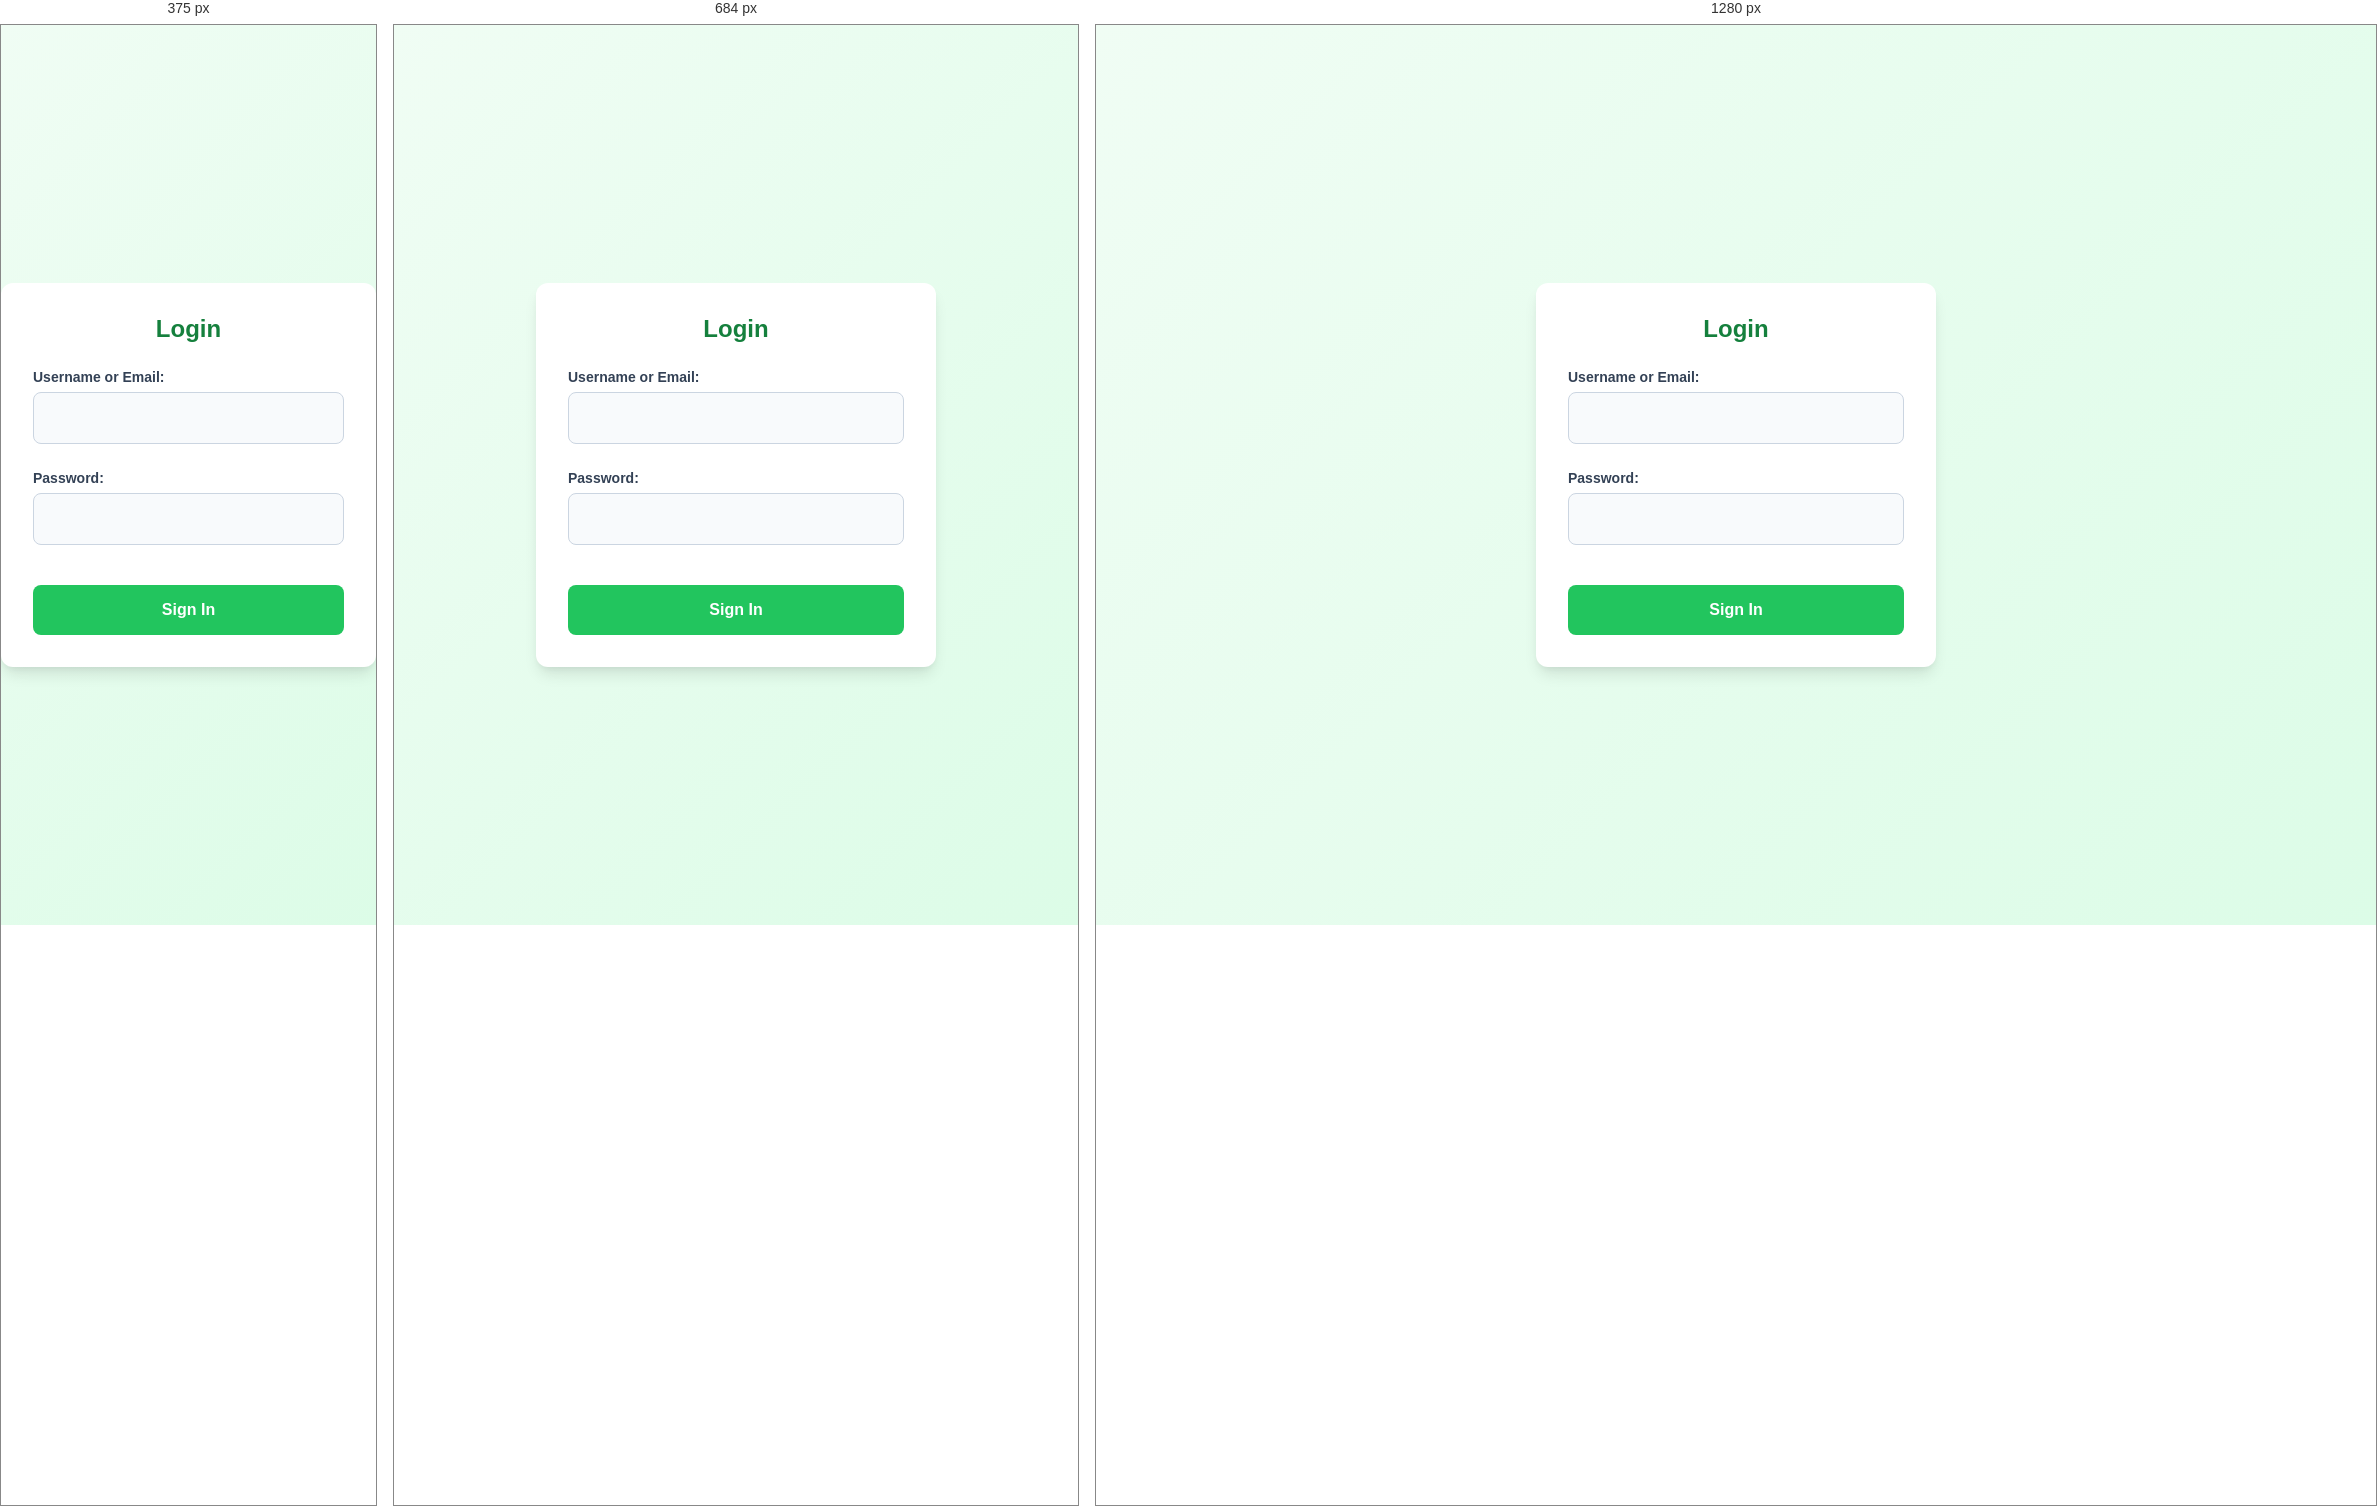
Rendered at 375 px, 684 px and 1280 px, left to right.

<!-- file: index.html -->
<!DOCTYPE html>
<html lang="en">
<head>
  <meta charset="UTF-8">
  <meta name="viewport" content="width=device-width, initial-scale=1.0">
  <title>User Profile Page</title>
  <link rel="preconnect" href="https://fonts.googleapis.com">
  <link rel="preconnect" href="https://fonts.gstatic.com" crossorigin>
  <link href="https://fonts.googleapis.com/css2?family=Inter:wght@400;600;700&display=swap" rel="stylesheet">
  <link rel="stylesheet" href="style.css">
</head>
<body>
  <!-- Login Page -->
  <div id="login-page">
    <div class="login-container">
      <h2>Login</h2>
      <div id="login-error" class="error"></div>
      <form id="login-form">
        <div class="form-field">
          <label for="identifier">Username or Email:</label>
          <input type="text" id="identifier" name="identifier" required>
        </div>
        <div class="form-field">
          <label for="password">Password:</label>
          <input type="password" id="password" name="password" required>
        </div>
        <button type="submit">Sign In</button>
      </form>
    </div>
  </div>

  <!-- Profile Page -->
  <div id="profile-page" style="display:none;">
    <header class="profile-header">
      <h1 class="site-title">Dashboard</h1>
      <button id="logout-btn">Logout</button>
    </header>

    <div class="container">
      <h2 class="welcome-message">Welcome, <span id="user-name"></span></h2>

      <div id="user-details" class="user-details">
        <div class="section" id="user-info">
          <h3>User Info</h3>
          <p> <B>Email: </B><span id="user-email"></span></p>
          <p><B>Contact: </B><span id="user-contact"></span></p>
        </div>
        <div class="section" id="xp-section">
          <h3>Experience Points</h3>
          <p><B>Total XP: </B><span id="total-xp"></span></p>
        </div>
        <div class="section" id="progress-section">
          <h3>Progress/Grades</h3>
          <p><B>Recent activity: </B><span id="current-progress"></span></p>
        </div>
        <div class="section" id="stats-section">
          <h3>Statistics</h3>
          <div id="stats-details"></div>
        </div>
      </div>

      <div class="section" id="projects-section">
        <h3>Pending Projects</h3>
        <ul id="pending-projects"></ul>
      </div>

      <h3 class="graphs-title">Graphs</h3>
      <div class="section" id="graphs-section">
        <div class="line-graph-container">
          <h4>XP Over Time (Line Graph)</h4>
          <svg id="line-graph"></svg>
        </div>
        <div class="bar-graph-chart">
          <h4>Progress/Grades (Bar Chart)</h4>
          <svg id="bar-chart"></svg>
        </div>
      </div>
    </div>
  </div>

  <script type="module" src="./src/init.js"></script>
</body>
</html>

/* @media block from style.css */
@media (max-width: 600px) {
    .user-info-grid {
      grid-template-columns: 1fr;
    }
  }

/* @media block from style.css */
@media (min-width: 768px) {
    #graphs-section {
      grid-template-columns: repeat(2, 1fr);
    }
  }

/* @media block from style.css */
@media (min-width: 768px) {
    .pie-chart-container {
      grid-column: 1 / -1;
    }
  }

/* @media block from style.css */
@media (max-width: 600px) {
    .profile-header {
      padding: var(--space-md);
    }
    
    .section {
      padding: var(--space-md);
    }
    
    h1, h2, h3 {
      margin-bottom: var(--space-sm);
    }
    
    .welcome-message {
      font-size: var(--text-xl);
      margin-top: var(--space-lg);
    }
  }

/* @media block from style.css */
@media (max-width: 768px) {
    .main-layout {
      flex-direction: column;
    }
    
    .side-panel {
      width: 100%;
      border-right: none;
      border-bottom: 1px solid var(--neutral-200);
    }
    
    .nav-links {
      display: flex;
      justify-content: space-around;
    }
    
    .nav-links li {
      margin-bottom: 0;
      flex: 1;
    }
    
    .nav-link {
      text-align: center;
      border-left: none;
      border-bottom: 3px solid transparent;
    }
    
    .nav-link:hover,
    .nav-link.active {
      border-left: none;
      border-bottom-color: var(--primary-500);
    }
  }